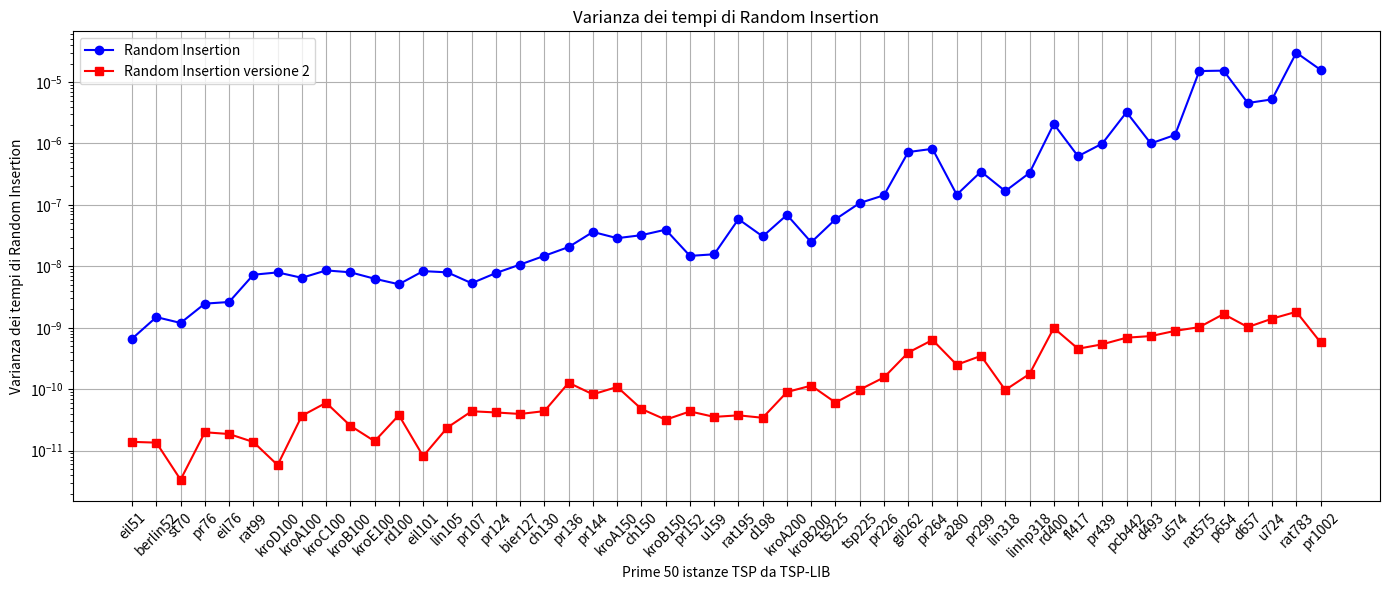

The matplotlib source for this figure: (Note: this script raises an exception after producing the figure.)
import matplotlib.pyplot as plt
import numpy as np

l = [('eil51', 1), ('berlin52', 1), ('st70', 2), ('pr76', 1), ('eil76', 1), ('rat99', 1), ('kroD100', 3), ('kroA100', 1), ('kroC100', 1), ('kroB100', 1), ('kroE100', 1), ('rd100', 1), ('eil101', 1), ('lin105', 1), ('pr107', 3), ('pr124', 3), ('bier127', 2), ('ch130', 3), ('pr136', 1), ('pr144', 3), ('kroA150', 3), ('ch150', 1), ('kroB150', 3), ('pr152', 1), ('u159', 3), ('rat195', 1), ('d198', 3), ('kroA200', 1), ('kroB200', 3), ('ts225', 2), ('tsp225', 3), ('pr226', 1), ('gil262', 1), ('pr264', 3), ('a280', 1), ('pr299', 2), ('lin318', 3), ('linhp318', 3), ('rd400', 3), ('fl417', 1), ('pr439', 2), ('pcb442', 3), ('d493', 1), ('u574', 3), ('rat575', 3), ('p654', 3), ('d657', 3), ('u724', 3), ('rat783', 3), ('pr1002', 2)]
dF = {'eil51': 3, 'berlin52': 3, 'st70': 3, 'pr76': 3, 'eil76': 5, 'rat99': 3, 'kroD100': 3, 'kroA100': 3, 'kroC100': 3, 'kroB100': 3, 'kroE100': 3, 'rd100': 3, 'eil101': 5, 'lin105': 3, 'pr107': 3, 'pr124': 3, 'bier127': 6, 'ch130': 3, 'pr136': 3, 'pr144': 3, 'kroA150': 5, 'ch150': 4, 'kroB150': 3, 'pr152': 3, 'u159': 3, 'rat195': 5, 'd198': 6, 'kroA200': 5, 'kroB200': 3, 'ts225': 6, 'tsp225': 4, 'pr226': 3, 'gil262': 6, 'pr264': 6, 'a280': 6, 'pr299': 3, 'lin318': 5, 'linhp318': 5, 'rd400': 6, 'fl417': 3, 'pr439': 6, 'pcb442': 6, 'd493': 6, 'u574': 6, 'rat575': 5, 'p654': 3, 'd657': 6, 'u724': 6, 'rat783': 6, 'pr1002': 6}

# Sample data (4 lists)
x = [x[0] for x in l[:50]]

y1 = [np.float64(6.637873411818874e-10), np.float64(1.4909785249983544e-09), np.float64(1.197516576212365e-09), np.float64(2.4710243451409043e-09), np.float64(2.6262515518737926e-09), np.float64(7.300041369262545e-09), np.float64(7.964308929331309e-09), np.float64(6.5015843290439085e-09), np.float64(8.58146620430489e-09), np.float64(7.998275441423175e-09), np.float64(6.280520636892105e-09), np.float64(5.106687575562319e-09), np.float64(8.360803184359609e-09), np.float64(7.980851358979633e-09), np.float64(5.310303657779513e-09), np.float64(7.780721125527633e-09), np.float64(1.0691925149330926e-08), np.float64(1.4840596185194957e-08), np.float64(2.0632283076338345e-08), np.float64(3.629971058103366e-08), np.float64(2.875020570058951e-08), np.float64(3.216399456960063e-08), np.float64(3.954058553858885e-08), np.float64(1.4794096949799495e-08), np.float64(1.5720522833362337e-08), np.float64(5.865633418125071e-08), np.float64(3.067812755830346e-08), np.float64(6.880210232793615e-08), np.float64(2.4651398325659106e-08), np.float64(5.842525033585844e-08), np.float64(1.0740509430320345e-07), np.float64(1.4363316884100644e-07), np.float64(7.257749733241781e-07), np.float64(8.187671902476268e-07), np.float64(1.466104302153326e-07), np.float64(3.4868527595790505e-07), np.float64(1.675452291408419e-07), np.float64(3.3165705540341157e-07), np.float64(2.0799129183387774e-06), np.float64(6.204083941781846e-07), np.float64(9.975583785205799e-07), np.float64(3.235496998712506e-06), np.float64(1.0021862583698748e-06), np.float64(1.3776417070573644e-06), np.float64(1.5123493342861138e-05), np.float64(1.535324303751508e-05), np.float64(4.563909103831065e-06), np.float64(5.227961442022889e-06), np.float64(3.0098584442521318e-05), np.float64(1.5814203879352818e-05)]
y2 = [np.float64(1.3875228432880248e-11), np.float64(1.3481047744789976e-11), np.float64(3.359195943630768e-12), np.float64(1.9888801716660967e-11), np.float64(1.861408236436546e-11), np.float64(1.3804282161800074e-11), np.float64(5.8179239204037e-12), np.float64(3.689944492180075e-11), np.float64(6.010973265802024e-11), np.float64(2.535614385124063e-11), np.float64(1.4211417465048731e-11), np.float64(3.770455805351958e-11), np.float64(8.091882364169577e-12), np.float64(2.37677966197225e-11), np.float64(4.372284365672384e-11), np.float64(4.1786387328102134e-11), np.float64(3.947629920730832e-11), np.float64(4.396097210701554e-11), np.float64(1.271244570943963e-10), np.float64(8.239550766120374e-11), np.float64(1.0878085845433816e-10), np.float64(4.7649172074670794e-11), np.float64(3.186684693901043e-11), np.float64(4.3422977569207423e-11), np.float64(3.539762474247255e-11), np.float64(3.750971586669038e-11), np.float64(3.423162411309023e-11), np.float64(8.988160402623181e-11), np.float64(1.1426882338128052e-10), np.float64(6.054094114915642e-11), np.float64(9.81817947831587e-11), np.float64(1.5538957995886447e-10), np.float64(3.9454901070712365e-10), np.float64(6.332118744012405e-10), np.float64(2.497622290320578e-10), np.float64(3.487381491140695e-10), np.float64(9.695074822957397e-11), np.float64(1.7681742860986561e-10), np.float64(9.907503851991351e-10), np.float64(4.5555436258837286e-10), np.float64(5.376416766011971e-10), np.float64(6.891104703754534e-10), np.float64(7.319096084756893e-10), np.float64(8.895211692561135e-10), np.float64(1.0238469258183614e-09), np.float64(1.6715823392132729e-09), np.float64(1.0255158940708497e-09), np.float64(1.4063737751257574e-09), np.float64(1.8202161470526338e-09), np.float64(5.779378341230767e-10)]

# qualità Furthest

# Plotting each list with different color and marker
plt.figure(figsize=(14, 6))

plt.plot(x, y1, marker='o', color='blue', label='Random Insertion')
plt.plot(x, y2, marker='s', color='red', label='Random Insertion versione 2')

plt.xticks(rotation=45)
plt.xlabel('Prime 50 istanze TSP da TSP-LIB')
plt.ylabel('Varianza dei tempi di Random Insertion')
plt.yscale('log')
plt.title('Varianza dei tempi di Random Insertion')
plt.legend()  # Show legend based on labels

plt.grid(True)
plt.tight_layout()
plt.savefig("/home/<user>/Desktop/Furthest-insertion/Grafici/17.png")
plt.show()

